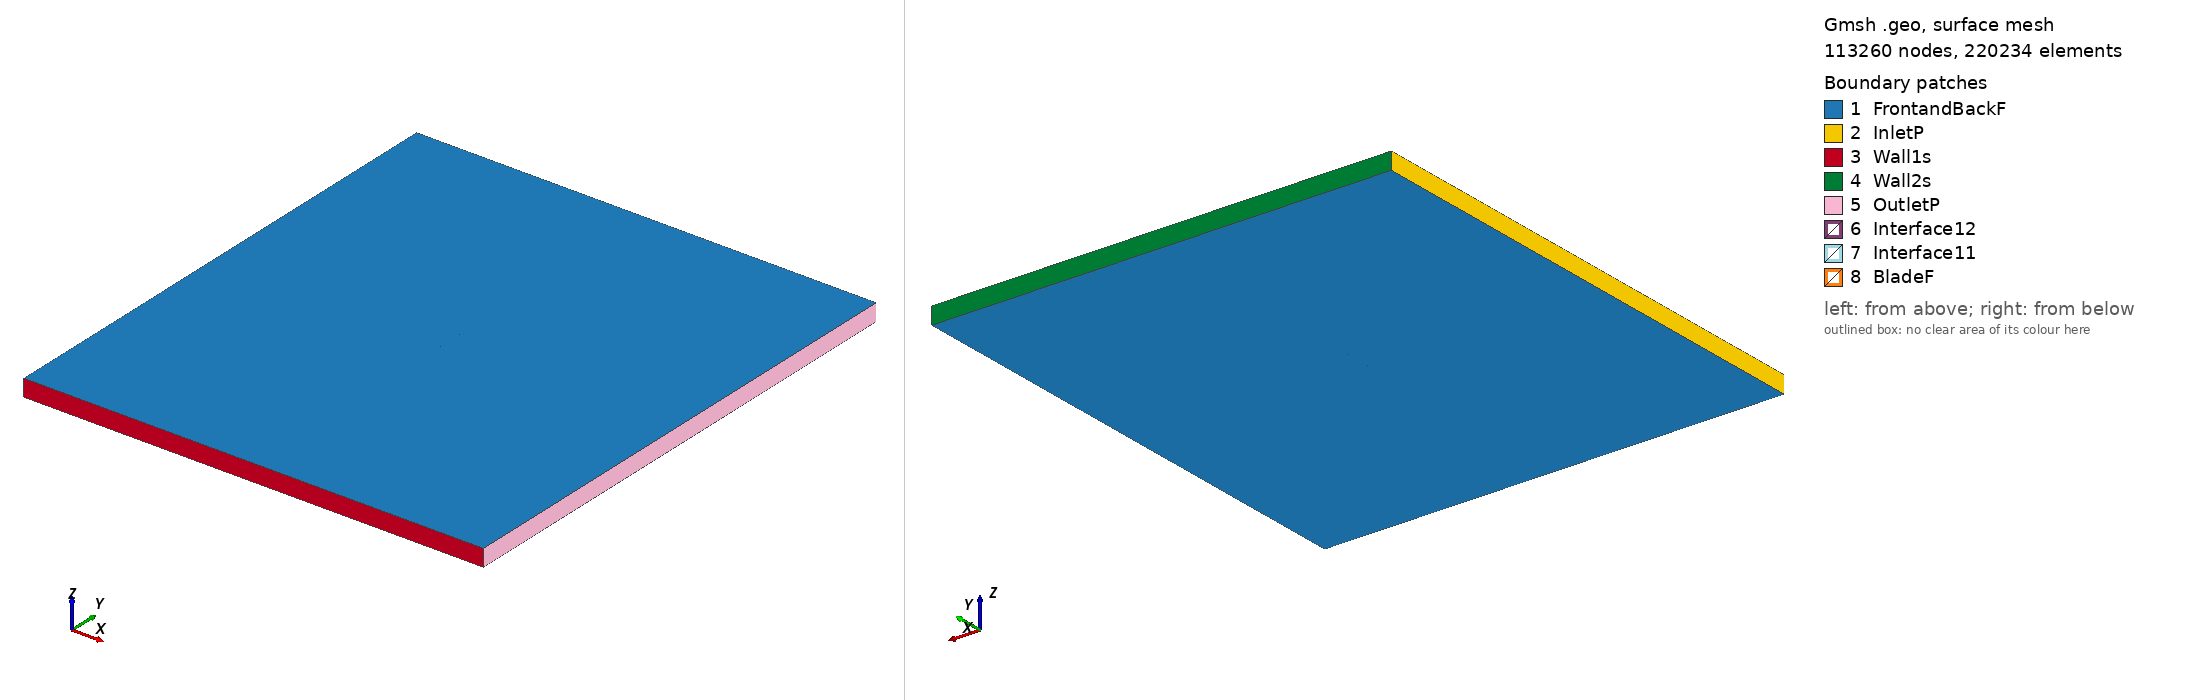

Gmsh geometry script, surface-meshed: 113260 nodes, 220234 surface elements. Boundary patches (legend numbers): 1 FrontandBackF, 2 InletP, 3 Wall1s, 4 Wall2s, 5 OutletP, 6 Interface12, 7 Interface11, 8 BladeF. Left view from above one corner, right view from below the opposite corner. Legend entries are the model's physical surfaces. The drawing asked Gmsh for element sizes between 1% and 20% of the model's largest extent; the script's own settings can give other sizes.

=== goe187_tsr_1.8775_aoa_9.8697.geo (drawn) ===
SetFactory("OpenCASCADE");

Point(1) = {0.073954, 0.717288, 0, 1.0};
Point(2) = {0.066825, 0.720057, 0, 1.0};
Point(3) = {0.059667, 0.722664, 0, 1.0};
Point(4) = {0.045335, 0.727788, 0, 1.0};
Point(5) = {0.030962, 0.732676, 0, 1.0};
Point(6) = {0.016559, 0.737387, 0, 1.0};
Point(7) = {0.002084, 0.741699, 0, 1.0};
Point(8) = {-0.012521, 0.745257, 0, 1.0};
Point(9) = {-0.027238, 0.748179, 0, 1.0};
Point(10) = {-0.042158, 0.749935, 0, 1.0};
Point(11) = {-0.049761, 0.750000, 0, 1.0};
Point(12) = {-0.057451, 0.749563, 0, 1.0};
Point(13) = {-0.061360, 0.748982, 0, 1.0};
Point(14) = {-0.065298, 0.748224, 0, 1.0};
Point(15) = {-0.069379, 0.746653, 0, 1.0};
Point(16) = {-0.071513, 0.745336, 0, 1.0};
Point(17) = {-0.073890, 0.742630, 0, 1.0};
Point(18) = {-0.072087, 0.742056, 0, 1.0};
Point(19) = {-0.070211, 0.741896, 0, 1.0};
Point(20) = {-0.066472, 0.741508, 0, 1.0};
Point(21) = {-0.062750, 0.741024, 0, 1.0};
Point(22) = {-0.059035, 0.740501, 0, 1.0};
Point(23) = {-0.051613, 0.739406, 0, 1.0};
Point(24) = {-0.044197, 0.738277, 0, 1.0};
Point(25) = {-0.029376, 0.735945, 0, 1.0};
Point(26) = {-0.014571, 0.733524, 0, 1.0};
Point(27) = {0.000205, 0.730941, 0, 1.0};
Point(28) = {0.014952, 0.728196, 0, 1.0};
Point(29) = {0.029698, 0.725451, 0, 1.0};
Point(30) = {0.044418, 0.722543, 0, 1.0};
Point(31) = {0.059093, 0.719383, 0, 1.0};
Point(32) = {0.066438, 0.717841, 0, 1.0};
Point(33) = {0.073826, 0.716549, 0, 1.0};
Point(34) = {-0.073954, -0.717288, 0, 1.0};
Point(35) = {-0.066825, -0.720057, 0, 1.0};
Point(36) = {-0.059667, -0.722664, 0, 1.0};
Point(37) = {-0.045335, -0.727788, 0, 1.0};
Point(38) = {-0.030962, -0.732676, 0, 1.0};
Point(39) = {-0.016559, -0.737387, 0, 1.0};
Point(40) = {-0.002084, -0.741699, 0, 1.0};
Point(41) = {0.012521, -0.745257, 0, 1.0};
Point(42) = {0.027238, -0.748179, 0, 1.0};
Point(43) = {0.042158, -0.749935, 0, 1.0};
Point(44) = {0.049761, -0.750000, 0, 1.0};
Point(45) = {0.057451, -0.749563, 0, 1.0};
Point(46) = {0.061360, -0.748982, 0, 1.0};
Point(47) = {0.065298, -0.748224, 0, 1.0};
Point(48) = {0.069379, -0.746653, 0, 1.0};
Point(49) = {0.071513, -0.745336, 0, 1.0};
Point(50) = {0.073890, -0.742630, 0, 1.0};
Point(51) = {0.072087, -0.742056, 0, 1.0};
Point(52) = {0.070211, -0.741896, 0, 1.0};
Point(53) = {0.066472, -0.741508, 0, 1.0};
Point(54) = {0.062750, -0.741024, 0, 1.0};
Point(55) = {0.059035, -0.740501, 0, 1.0};
Point(56) = {0.051613, -0.739406, 0, 1.0};
Point(57) = {0.044197, -0.738277, 0, 1.0};
Point(58) = {0.029376, -0.735945, 0, 1.0};
Point(59) = {0.014571, -0.733524, 0, 1.0};
Point(60) = {-0.000205, -0.730941, 0, 1.0};
Point(61) = {-0.014952, -0.728196, 0, 1.0};
Point(62) = {-0.029698, -0.725451, 0, 1.0};
Point(63) = {-0.044418, -0.722543, 0, 1.0};
Point(64) = {-0.059093, -0.719383, 0, 1.0};
Point(65) = {-0.066438, -0.717841, 0, 1.0};
Point(66) = {-0.073826, -0.716549, 0, 1.0};

// Lines: first blade (splines 1-4)
Spline(1) = {1:9};
Spline(2) = {9:25};
Spline(3) = {25:33};
Spline(4) = {33,1};

// Lines: second blade (splines 5-8)
Spline(5) = {34:42};
Spline(6) = {42:58};
Spline(7) = {58:66};
Spline(8) = {66,34};

// Outer domain (points 20001-4 and lines)
Point(67) = {-13.50000000, -15.00000000, 0, 1.0};
Point(68) = {-13.50000000, 15.00000000, 0, 1.0};
Point(69) = {13.50000000, 15.00000000, 0, 1.0};
Point(70) = {13.50000000, -15.00000000, 0, 1.0};
Line(11) = {67, 68};
Line(12) = {68, 69};
Line(13) = {69, 70};
Line(14) = {67, 70};

// Interface (between moving and stationary domain) (circles)
Circle(9) = {0, 0, 0, 0.80000000, 0, 2*Pi};
Circle(10) = {0, 0, 0, 0.80000000, 0, 2*Pi};

// Loops collect Lines/Splines/etc (blade1, blade2, domain, first circle)
Line Loop(1) = {1:4};
Line Loop(2) = {5:8};
Line Loop(3) = {11,12,13,-14};
Line Loop(4) = {9};

// BooleanDifference cuts out the circle/interface from the domain
Plane Surface(1) = {3};
Plane Surface(2) = {4};
BooleanDifference{ Surface{1}; Delete;}{ Surface{2}; Delete;}

// This one cuts out the blades from the inner circle/interface
Line Loop(6) = {10};
Plane Surface(5) = {6};
Plane Surface(6) = {1};
Plane Surface(7) = {2};
BooleanDifference{ Surface{5}; Delete;}{ Surface{6,7}; Delete;}

// extrude to 3rd dimension
Extrude {0, 0, 1} {Surface{1}; Surface{5}; Layers{1}; Recombine;}

// Physical Surfaces are the named boundaries (patches)
Physical Surface("Interface11") = {12};
Physical Surface("Interface12") = {10};

// sides of domain
Physical Surface("InletP") = {6};
Physical Surface("OutletP") = {9};

// top and bottom of domain
Physical Surface("Wall1s") = {7};
Physical Surface("Wall2s") = {8};

// Check FrontandBackF by ensuring there is nothing in the 3rd dimension
Physical Surface("FrontandBackF") = {1,11,5,21};
Physical Surface("BladeF") = {13:20};
Physical Volume("Turbine") = {2};
Physical Volume("Farfield") = {1};

// settings for airfoil boundary layer
Field[1] = BoundaryLayer;
Field[1].EdgesList = {1:8};
Field[1].hwall_n = 1e-3;
Field[1].thickness = 1.5e-2;
Field[1].ratio = 1.05;
Field[1].Quads = 1;
BoundaryLayer Field = 1;

// control points for mesh (blade and interface)
// floor((arc length / 1.5mm)/ 6) -> Transfinite Line
Transfinite Line {1,2,3,5,6,7} = 33 Using Progression 1;
Transfinite Line {4,8} = 1 Using Progression 1;
Transfinite Line {9, 15} = 800 Using Progression 1;

// For more information on gmsh syntax, visit http://gmsh.info/doc/texinfo/gmsh.html
